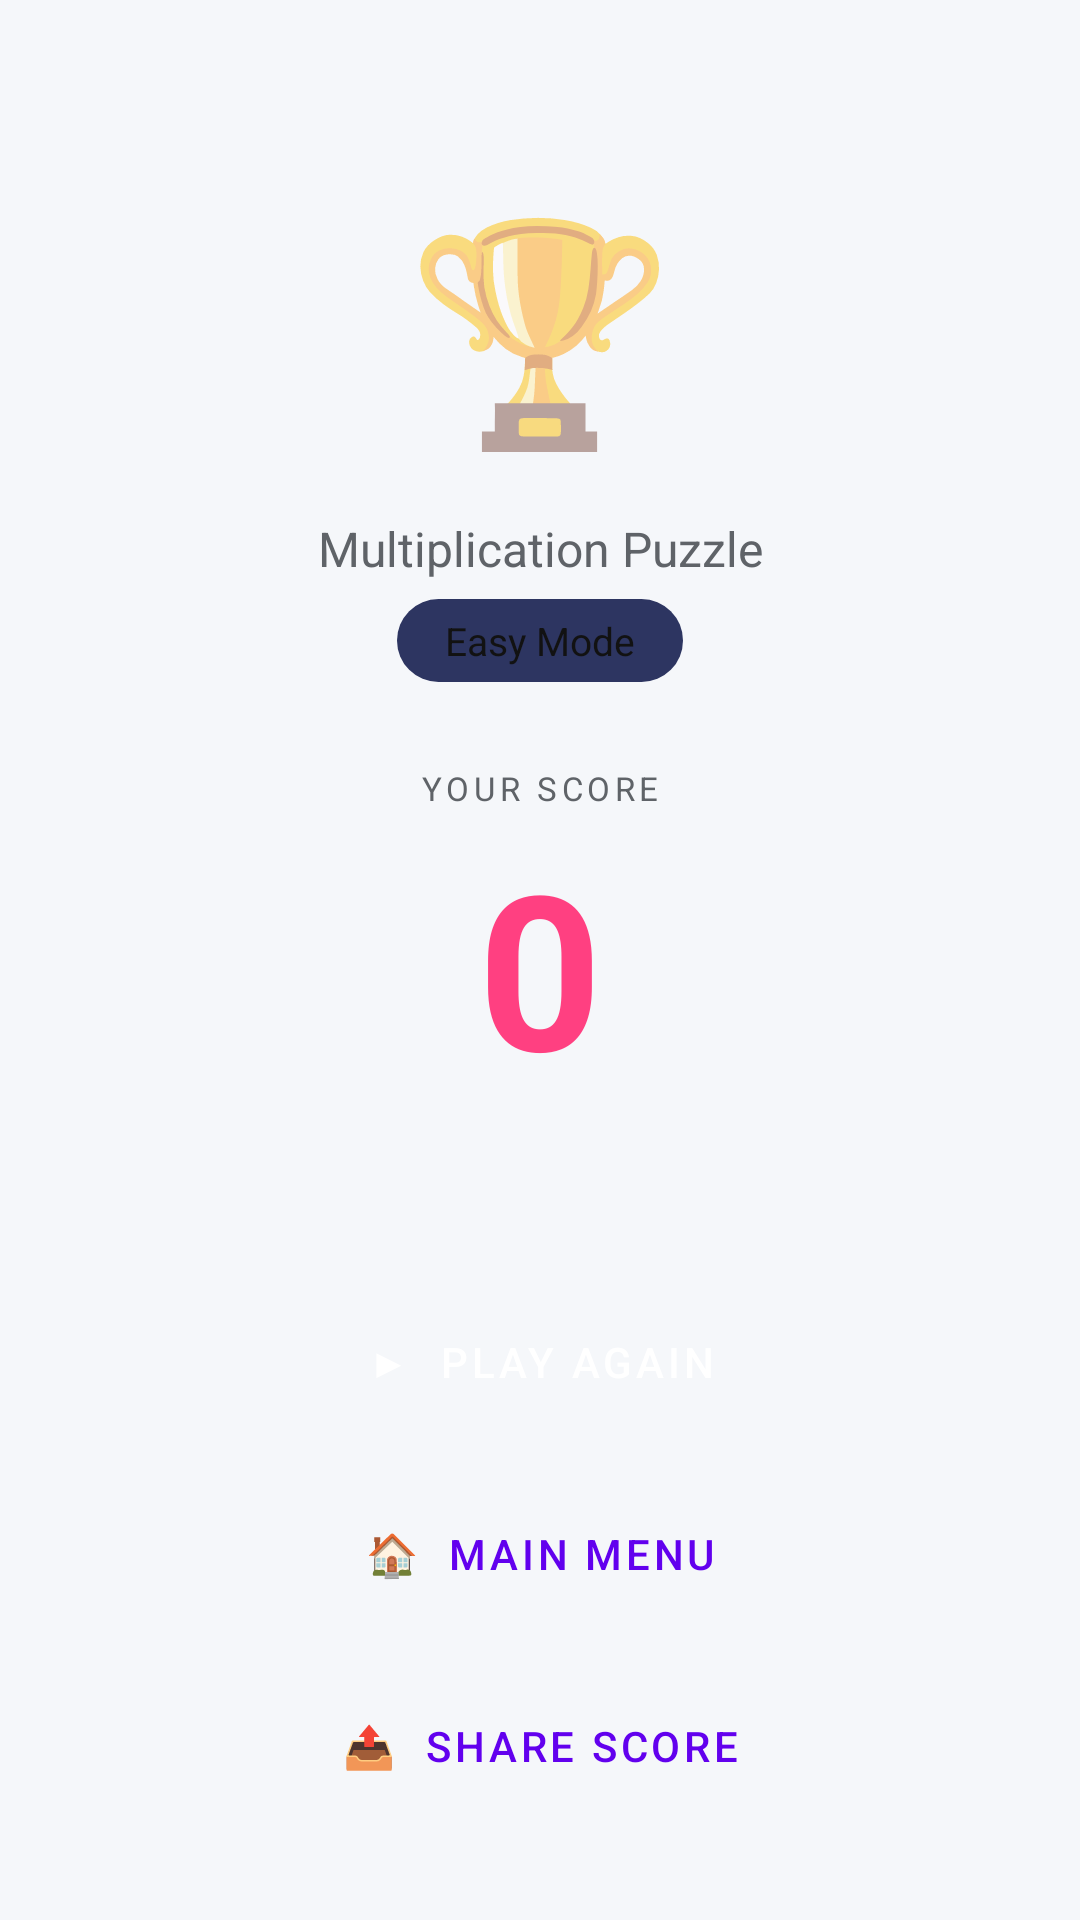

Produce the Android XML layout that renders to this screen, including the resource entries it uses.
<!-- AndroidManifest.xml: application theme Theme.BrainZone -->
<!-- res/layout/activity_result.xml -->
<?xml version="1.0" encoding="utf-8"?>
<androidx.constraintlayout.widget.ConstraintLayout
    xmlns:android="http://schemas.android.com/apk/res/android"
    xmlns:app="http://schemas.android.com/apk/res-auto"
    android:layout_width="match_parent"
    android:layout_height="match_parent"
    android:background="@color/colorBackground">

    
    <TextView
        android:id="@+id/tvTrophy"
        android:layout_width="wrap_content"
        android:layout_height="wrap_content"
        android:layout_marginTop="60dp"
        android:text="🏆"
        android:textSize="72sp"
        app:layout_constraintEnd_toEndOf="parent"
        app:layout_constraintStart_toStartOf="parent"
        app:layout_constraintTop_toTopOf="parent" />

    
    <TextView
        android:id="@+id/tvGameName"
        android:layout_width="wrap_content"
        android:layout_height="wrap_content"
        android:layout_marginTop="16dp"
        android:text="Multiplication Puzzle"
        android:textColor="@color/colorTextSecondary"
        android:textSize="16sp"
        app:layout_constraintEnd_toEndOf="parent"
        app:layout_constraintStart_toStartOf="parent"
        app:layout_constraintTop_toBottomOf="@id/tvTrophy" />

    
    <TextView
        android:id="@+id/tvDifficulty"
        android:layout_width="wrap_content"
        android:layout_height="wrap_content"
        android:layout_marginTop="6dp"
        android:paddingHorizontal="16dp"
        android:paddingVertical="5dp"
        android:background="@drawable/bg_badge"
        android:text="Easy Mode"
        android:textColor="@color/colorTextPrimary"
        android:textSize="13sp"
        app:layout_constraintEnd_toEndOf="parent"
        app:layout_constraintStart_toStartOf="parent"
        app:layout_constraintTop_toBottomOf="@id/tvGameName" />

    
    <TextView
        android:id="@+id/tvScoreLabel"
        android:layout_width="wrap_content"
        android:layout_height="wrap_content"
        android:layout_marginTop="28dp"
        android:text="YOUR SCORE"
        android:textColor="@color/colorTextSecondary"
        android:textSize="11sp"
        android:letterSpacing="0.14"
        app:layout_constraintEnd_toEndOf="parent"
        app:layout_constraintStart_toStartOf="parent"
        app:layout_constraintTop_toBottomOf="@id/tvDifficulty" />

    <TextView
        android:id="@+id/tvFinalScore"
        android:layout_width="wrap_content"
        android:layout_height="wrap_content"
        android:layout_marginTop="4dp"
        android:text="0"
        android:textColor="@color/colorAccent"
        android:textSize="72sp"
        android:textStyle="bold"
        app:layout_constraintEnd_toEndOf="parent"
        app:layout_constraintStart_toStartOf="parent"
        app:layout_constraintTop_toBottomOf="@id/tvScoreLabel" />

    
    <TextView
        android:id="@+id/bannerNewHighScore"
        android:layout_width="wrap_content"
        android:layout_height="wrap_content"
        android:layout_marginTop="2dp"
        android:paddingHorizontal="20dp"
        android:paddingVertical="8dp"
        android:background="@drawable/bg_badge_accent"
        android:text="🎉 New High Score!"
        android:textColor="#FFFFFF"
        android:textSize="15sp"
        android:textStyle="bold"
        android:visibility="gone"
        app:layout_constraintEnd_toEndOf="parent"
        app:layout_constraintStart_toStartOf="parent"
        app:layout_constraintTop_toBottomOf="@id/tvFinalScore" />

    
    <TextView
        android:id="@+id/tvStats"
        android:layout_width="wrap_content"
        android:layout_height="wrap_content"
        android:layout_marginTop="8dp"
        android:text=""
        android:textColor="@color/colorTextSecondary"
        android:textSize="14sp"
        android:visibility="gone"
        app:layout_constraintEnd_toEndOf="parent"
        app:layout_constraintStart_toStartOf="parent"
        app:layout_constraintTop_toBottomOf="@id/bannerNewHighScore" />

    
    <Button
        android:id="@+id/btnPlayAgain"
        style="@style/BrainZoneButton"
        android:layout_width="match_parent"
        android:layout_height="@dimen/btn_height"
        android:layout_marginHorizontal="24dp"
        android:layout_marginBottom="12dp"
        android:text="▶  Play Again"
        app:layout_constraintBottom_toTopOf="@id/btnMainMenu"
        app:layout_constraintEnd_toEndOf="parent"
        app:layout_constraintStart_toStartOf="parent" />

    <Button
        android:id="@+id/btnMainMenu"
        style="@style/BrainZoneButtonOutline"
        android:layout_width="match_parent"
        android:layout_height="@dimen/btn_height"
        android:layout_marginHorizontal="24dp"
        android:layout_marginBottom="12dp"
        android:text="🏠  Main Menu"
        app:layout_constraintBottom_toTopOf="@id/btnShare"
        app:layout_constraintEnd_toEndOf="parent"
        app:layout_constraintStart_toStartOf="parent" />

    <Button
        android:id="@+id/btnShare"
        style="@style/BrainZoneButtonOutline"
        android:layout_width="match_parent"
        android:layout_height="@dimen/btn_height"
        android:layout_marginHorizontal="24dp"
        android:layout_marginBottom="32dp"
        android:text="📤  Share Score"
        app:layout_constraintBottom_toBottomOf="parent"
        app:layout_constraintEnd_toEndOf="parent"
        app:layout_constraintStart_toStartOf="parent" />

</androidx.constraintlayout.widget.ConstraintLayout>
<!-- resources referenced by this layout -->
<resources>
  <color name="colorAccent">#FF4081</color>
  <color name="colorBackground">#F5F7FA</color>
  <color name="colorTextPrimary">#121212</color>
  <color name="colorTextSecondary">#5F6368</color>
  <dimen name="btn_height">52dp</dimen>
  <!-- drawable bg_badge (drawable) -->
  <?xml version="1.0" encoding="utf-8"?>
  <shape xmlns:android="http://schemas.android.com/apk/res/android"
      android:shape="rectangle">
      <solid android:color="#FF2D3561" />
      <corners android:radius="20dp" />
  </shape>
  <style name="BrainZoneButton" parent="Widget.MaterialComponents.Button">
          <item name="backgroundTint">@color/purple_500</item>
          <item name="android:textColor">@color/white</item>
          <item name="cornerRadius">12dp</item>
      </style>
  <style name="BrainZoneButtonOutline" parent="Widget.MaterialComponents.Button.OutlinedButton">
          <item name="strokeColor">@color/purple_500</item>
          <item name="android:textColor">@color/purple_500</item>
          <item name="cornerRadius">12dp</item>
      </style>
  <style name="Theme.BrainZone" parent="Theme.MaterialComponents.DayNight.NoActionBar">
          <item name="colorPrimary">@color/purple_500</item>
          <item name="colorPrimaryVariant">@color/purple_700</item>
          <item name="colorOnPrimary">@color/white</item>
          <item name="colorSecondary">@color/teal_200</item>
          <item name="colorOnSecondary">@color/black</item>
          <item name="android:statusBarColor">@color/purple_700</item>
          <item name="android:windowBackground">@color/background_color</item>
      </style>
  <color name="purple_500">#6200EE</color>
  <color name="white">#FFFFFFFF</color>
  <color name="purple_700">#3700B3</color>
  <color name="teal_200">#03DAC5</color>
  <color name="black">#FF000000</color>
  <color name="background_color">#F5F7FA</color>
</resources>
